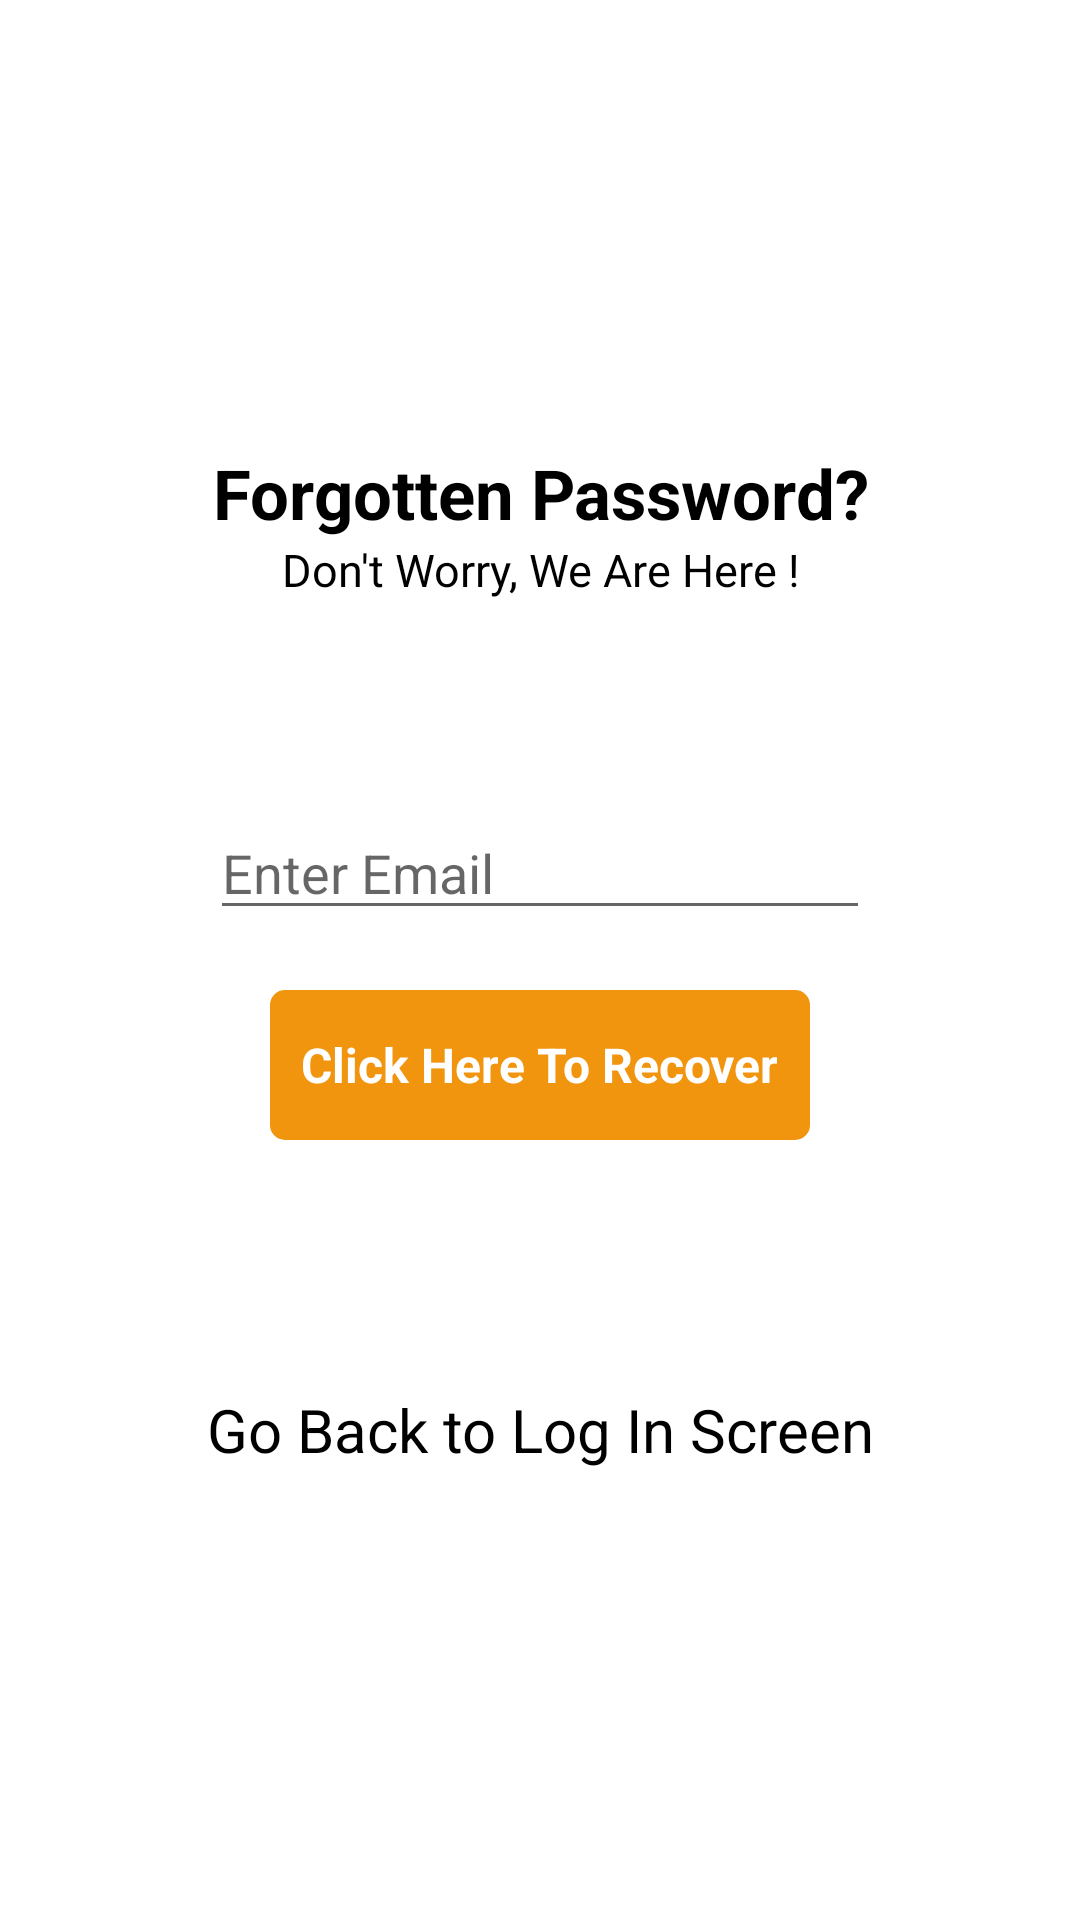

Layout XML and referenced resources for this Android screen:
<!-- AndroidManifest.xml: application theme Theme.PrivNotes -->
<!-- res/layout/activity_forgotpassword.xml -->
<?xml version="1.0" encoding="utf-8"?>
<RelativeLayout xmlns:android="http://schemas.android.com/apk/res/android"
    xmlns:app="http://schemas.android.com/apk/res-auto"
    xmlns:tools="http://schemas.android.com/tools"
    android:layout_width="match_parent"
    android:layout_height="match_parent"
    android:background="@drawable/bbg4"
    tools:context=".forgotpassword">


    <RelativeLayout
        android:layout_width="match_parent"
        android:layout_height="wrap_content"
        android:id="@+id/centerline3"
        android:layout_centerInParent="true">
    </RelativeLayout>

    <LinearLayout
        android:layout_width="match_parent"
        android:layout_height="wrap_content"
        android:layout_marginLeft="30dp"
        android:layout_marginRight="30dp"
        android:layout_above="@id/centerline3"
        android:layout_marginBottom="120dp"
        android:orientation="vertical">


        <TextView
            android:layout_width="match_parent"
            android:layout_height="wrap_content"
            android:text="Forgotten Password?"
            android:textSize="23sp"
            android:textColor="@color/black"
            android:textAlignment="center"
            android:textStyle="bold">

        </TextView>
        <TextView
            android:layout_width="match_parent"
            android:layout_height="wrap_content"
            android:text="Don't Worry, We Are Here !"
            android:textSize="15sp"
            android:textAlignment="center"
            android:textColor="@color/black">

        </TextView>

    </LinearLayout>

    <EditText
        android:id="@+id/forgotpassword"
        android:layout_width="match_parent"
        android:layout_height="wrap_content"
        android:layout_above="@id/centerline3"
        android:layout_marginLeft="70dp"
        android:layout_marginRight="70dp"
        android:layout_marginBottom="10dp"
        android:hint="Enter Email"

        android:textColor="@color/black">

    </EditText>

    <RelativeLayout
        android:id="@+id/passwordrecoverbutton"
        android:layout_width="match_parent"
        android:layout_height="50dp"
        android:layout_below="@id/centerline3"
        android:layout_marginLeft="90dp"
        android:layout_marginTop="10dp"
        android:layout_marginRight="90dp"
        android:background="@drawable/button_design">

        <TextView
            android:layout_width="wrap_content"
            android:layout_height="wrap_content"
            android:layout_centerInParent="true"
            android:layout_marginStart="8dp"
            android:text="Click Here To Recover"
            android:textColor="@color/white"
            android:textSize="16sp"
            android:textStyle="bold">

        </TextView>

    </RelativeLayout>

    <TextView
        android:id="@+id/gobacktologin"
        android:layout_width="match_parent"
        android:layout_height="wrap_content"
        android:layout_alignParentBottom="true"
        android:layout_marginBottom="150dp"
        android:text="Go Back to Log In Screen"
        android:textAlignment="center"
        android:textColor="@color/black"
        android:textSize="20sp">

    </TextView>



</RelativeLayout>
<!-- resources referenced by this layout -->
<resources>
  <color name="black">#FF000000</color>
  <color name="white">#FFFFFFFF</color>
  <!-- drawable button_design (drawable) -->
  <?xml version="1.0" encoding="utf-8"?>
  <shape xmlns:android="http://schemas.android.com/apk/res/android">
  
  <solid android:color="#f1940E">
  
  </solid>
  <corners android:radius="5dp">
  
  </corners>
  </shape>
  <style name="Theme.PrivNotes" parent="Theme.MaterialComponents.DayNight.DarkActionBar">
          
          <item name="colorPrimary">@color/purple_500</item>
          <item name="colorPrimaryVariant">@color/purple_700</item>
          <item name="colorOnPrimary">@color/white</item>
          
          <item name="colorSecondary">@color/teal_200</item>
          <item name="colorSecondaryVariant">@color/teal_700</item>
          <item name="colorOnSecondary">@color/black</item>
          
          <item name="android:statusBarColor" tools:targetApi="l">?attr/colorPrimaryVariant</item>
          
      </style>
  <color name="purple_500">#FF6200EE</color>
  <color name="purple_700">#FF3700B3</color>
  <color name="teal_200">#FF03DAC5</color>
  <color name="teal_700">#FF018786</color>
</resources>
